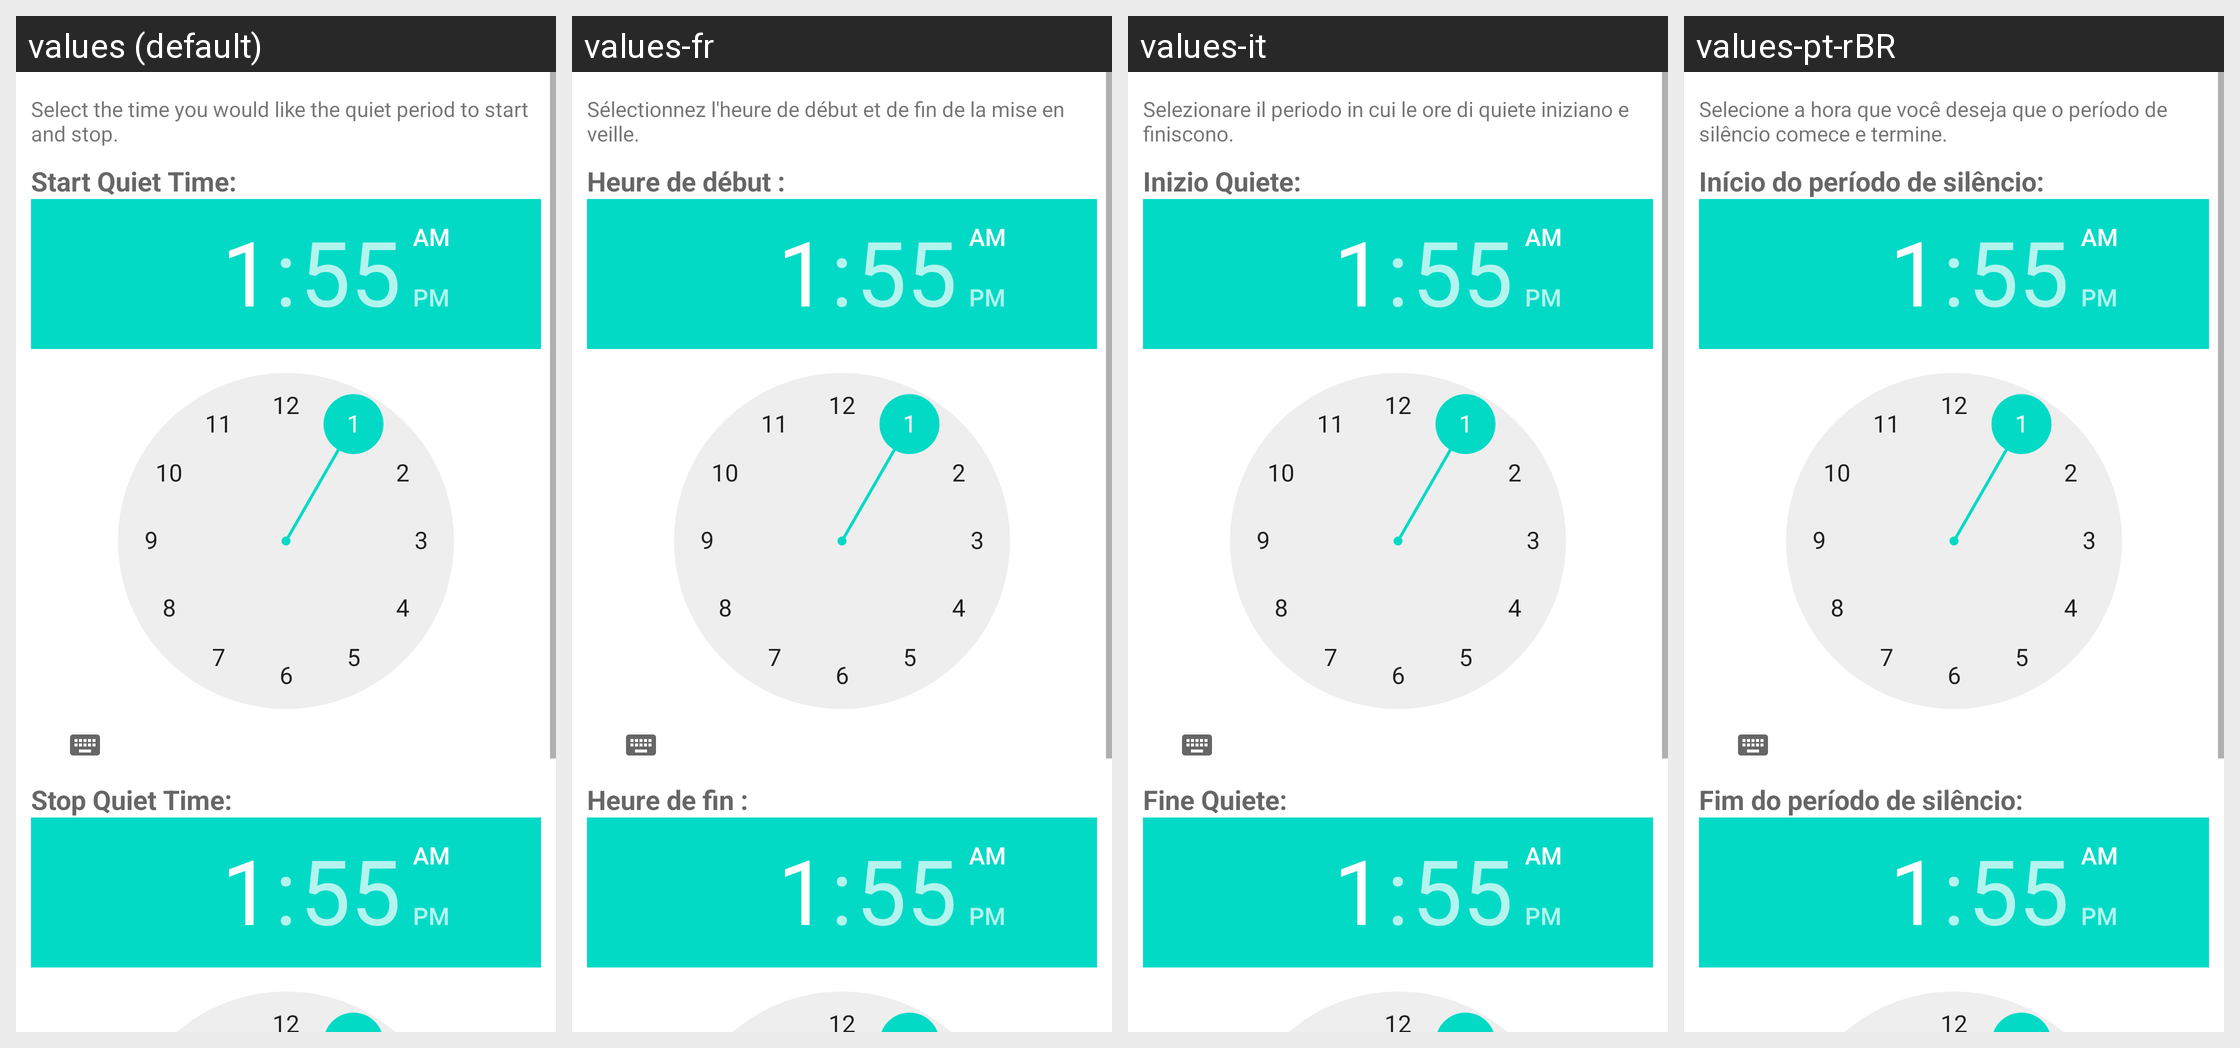

The same Android screen rendered under several of its app's locales, left to right. List the strings drawn on it with the default value and each locale's translation.
Android screen res/layout/quiet_time_period_dialog.xml rendered under 4 locales, left to right: values (default), values-fr, values-it, values-pt-rBR. Device: Nexus 5 (rendered at 1080×1920; each locale shown at half size, 540×960, under a caption strip naming it); theme Theme.MaterialComponents.DayNight.NoActionBar.
Other locales in the repository, not shown: values-de, values-en, values-en-rGB, values-es, values-ga, values-he, values-hu, values-iw, values-ja, values-pl, values-pt, values-ru, values-tr, values-zh-rCN.
Strings drawn on this screen, with the default value and each locale's value (text and hints the layout hard-codes, and strings that could not be matched under every locale, appear in the picture but are not listed):

preference_quiet_period_dialog_instructions
  values: Select the time you would like the quiet period to start and stop.
  values-fr: Sélectionnez l'heure de début et de fin de la mise en veille.
  values-it: Selezionare il periodo in cui le ore di quiete iniziano e finiscono.
  values-pt-rBR: Selecione a hora que você deseja que o período de silêncio comece e termine.

start_quiet_time_text
  values: Start Quiet Time:
  values-fr: Heure de début :
  values-it: Inizio Quiete:
  values-pt-rBR: Início do período de silêncio:

stop_quiet_time_text
  values: Stop Quiet Time:
  values-fr: Heure de fin :
  values-it: Fine Quiete:
  values-pt-rBR: Fim do período de silêncio:
